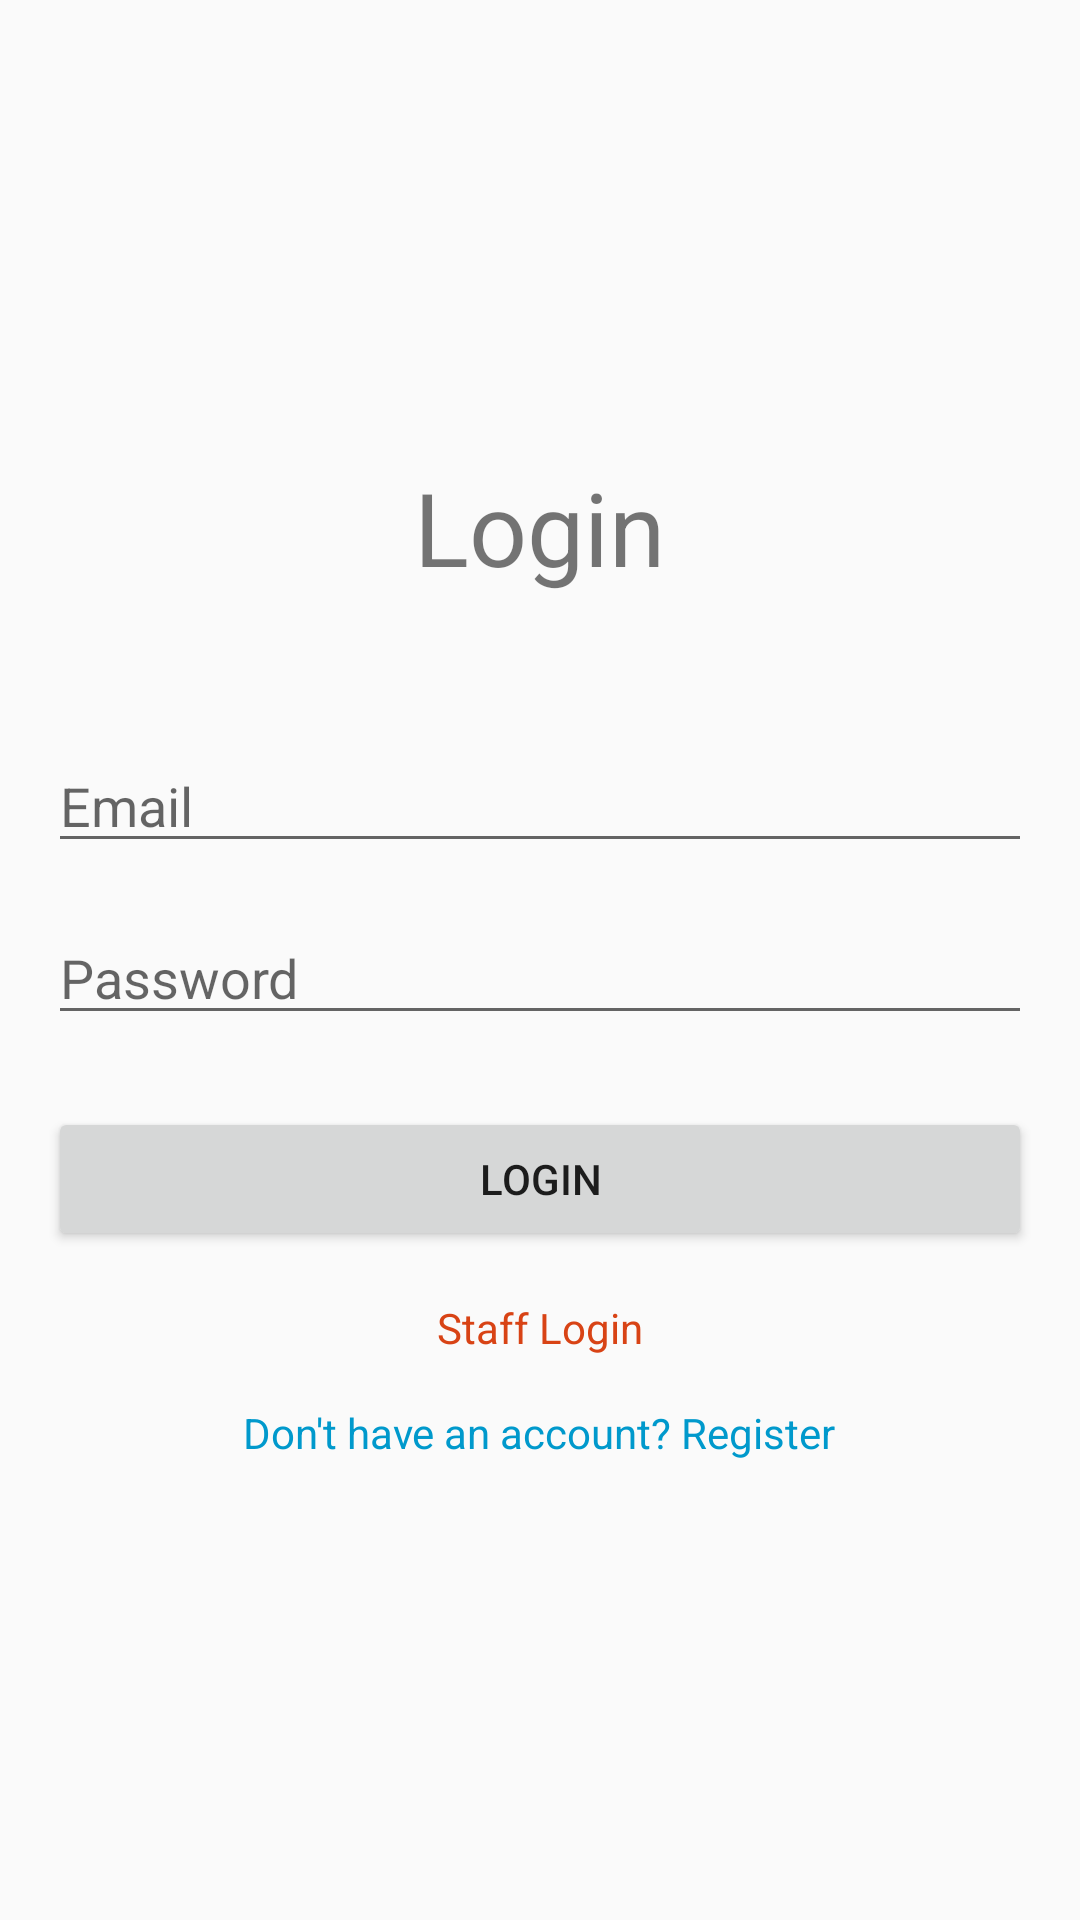

Produce the Android XML layout that renders to this screen, including the resource entries it uses.
<!-- AndroidManifest.xml: application theme Theme.Restaurantapp -->
<!-- res/layout/login.xml -->
<?xml version="1.0" encoding="utf-8"?>
<LinearLayout xmlns:android="http://schemas.android.com/apk/res/android"
    xmlns:tools="http://schemas.android.com/tools"
    android:layout_width="match_parent"
    android:layout_height="match_parent"
    android:orientation="vertical"
    android:gravity="center"
    android:padding="16dp"
    tools:context=".LoginActivity">

    <TextView
        android:layout_width="wrap_content"
        android:layout_height="wrap_content"
        android:text="Login"
        android:textSize="34sp"
        android:layout_marginBottom="48dp"/>

    <EditText
        android:id="@+id/username"
        android:layout_width="match_parent"
        android:layout_height="wrap_content"
        android:hint="Email"
        android:inputType="textEmailAddress" />

    <EditText
        android:id="@+id/password"
        android:layout_width="match_parent"
        android:layout_height="wrap_content"
        android:layout_marginTop="16dp"
        android:hint="Password"
        android:inputType="textPassword" />

    <Button
        android:id="@+id/loginButton"
        android:layout_width="match_parent"
        android:layout_height="wrap_content"
        android:layout_marginTop="24dp"
        android:text="Login" />

    <TextView
        android:id="@+id/staffLoginLink"
        android:layout_width="wrap_content"
        android:layout_height="wrap_content"
        android:layout_marginTop="16dp"
        android:text="Staff Login"
        android:textColor="@color/primary" />
        
    
    <TextView
        android:id="@+id/registerLink"
        android:layout_width="wrap_content"
        android:layout_height="wrap_content"
        android:layout_marginTop="16dp"
        android:text="Don't have an account? Register"
        android:textColor="@android:color/holo_blue_dark" />

</LinearLayout>
<!-- resources referenced by this layout -->
<resources>
  <color name="primary">#D84315</color>
  <style name="Theme.Restaurantapp" parent="Theme.MaterialComponents.DayNight.NoActionBar">
          
          <item name="colorPrimary">@color/primary</item>
          <item name="colorPrimaryVariant">@color/primary_variant</item>
          <item name="colorOnPrimary">@color/on_primary</item>
          
          <item name="colorSecondary">@color/secondary</item>
          <item name="colorSecondaryVariant">@color/secondary_variant</item>
          <item name="colorOnSecondary">@color/on_secondary</item>
          
          <item name="android:statusBarColor">?attr/colorPrimaryVariant</item>
          
          <item name="android:colorBackground">@color/background</item>
      </style>
  <color name="primary_variant">#BF360C</color>
  <color name="on_primary">#FFFFFF</color>
  <color name="secondary">#FFC107</color>
  <color name="secondary_variant">#FFB300</color>
  <color name="on_secondary">#000000</color>
  <color name="background">#FAFAFA</color>
</resources>
